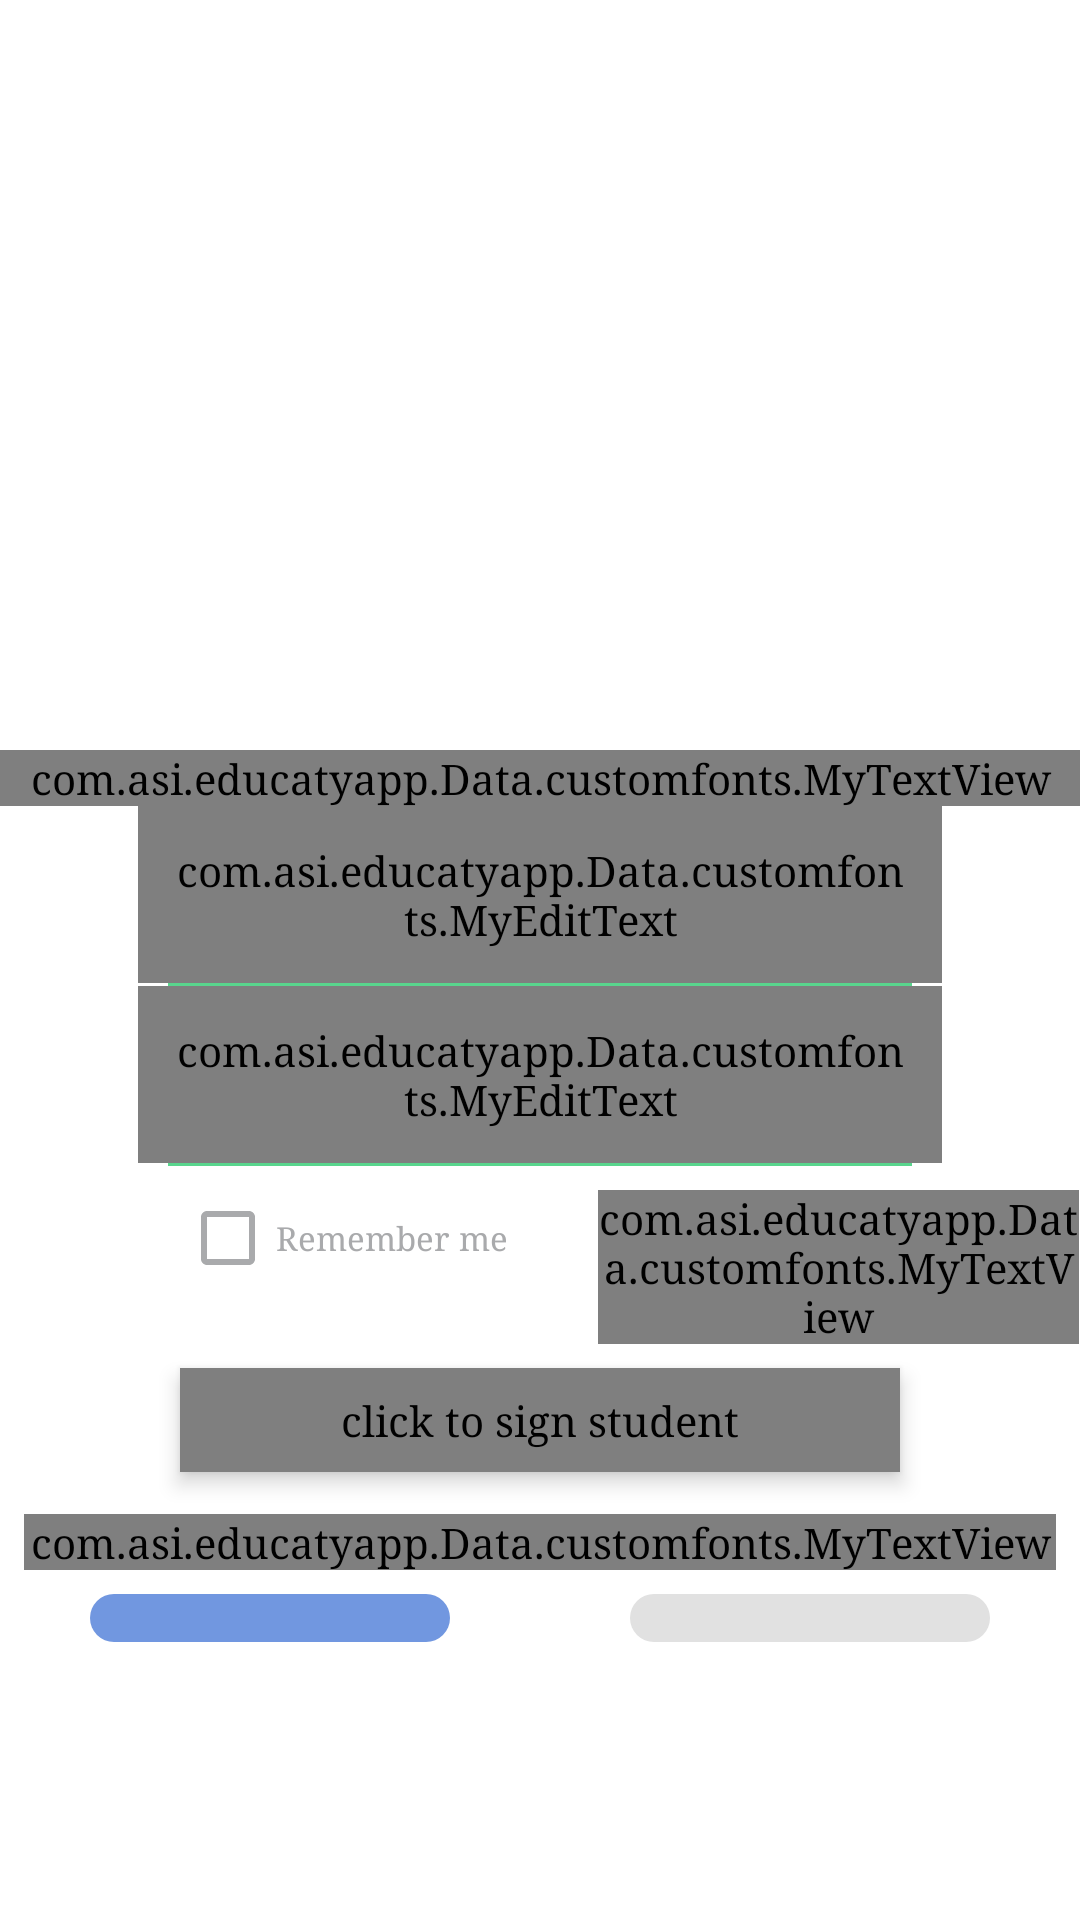

The Android layout XML behind this screen, and the referenced resources:
<!-- AndroidManifest.xml: application theme AppTheme -->
<!-- res/layout/mystudentlogin.xml -->
<?xml version="1.0" encoding="utf-8"?>
<RelativeLayout xmlns:android="http://schemas.android.com/apk/res/android"
    xmlns:app="http://schemas.android.com/apk/res-auto"
    xmlns:tools="http://schemas.android.com/tools"
    android:layout_width="match_parent"
    android:layout_height="match_parent"
    android:background="#fff">


    <FrameLayout
        android:layout_width="match_parent"
        android:layout_height="250dp"
        android:background="@drawable/studentbg"
        android:scaleType="centerCrop"
        android:id="@+id/frameLayout"></FrameLayout>


    <LinearLayout
        android:id="@+id/linear"
        android:layout_width="match_parent"
        android:layout_height="wrap_content"
        android:orientation="vertical"
        android:layout_below="@+id/frameLayout"
        android:layout_alignParentStart="true"
        android:layout_alignParentLeft="true">

        <com.asi.educatyapp.Data.customfonts.MyTextView
            android:id="@+id/head"
            android:layout_width="match_parent"
            android:layout_height="wrap_content"
            android:gravity="center"
            android:text="@string/student_login"
            android:textColor="#4c565f"
            android:textSize="29dp"

            />


        <android.support.design.widget.TextInputLayout
            android:id="@+id/studentemail"
            android:layout_width="match_parent"
            android:layout_height="wrap_content"
            android:textColor="@color/colortext"
            android:textColorHint="@color/colorhint">

            <com.asi.educatyapp.Data.customfonts.MyEditText
                android:id="@+id/emailInputStudent"
                android:layout_width="match_parent"
                android:layout_height="wrap_content"
                android:layout_marginLeft="46dp"
                android:layout_marginRight="46dp"
                android:background="#0000"
                android:drawableLeft="@drawable/user"
                android:drawablePadding="12dp"
                android:gravity="left"
                android:hint="@string/email"
                android:maxLength="25"
                android:padding="12dp"
                android:textColor="@color/colortext"
                android:textColorHint="@color/colorhint"
                android:textSize="16dp" />

        </android.support.design.widget.TextInputLayout>

        <View
            android:layout_width="match_parent"
            android:layout_height="1dp"
            android:layout_marginLeft="56dp"
            android:layout_marginRight="56dp"
            android:background="#59d58d" />


        <android.support.design.widget.TextInputLayout
            android:id="@+id/studentpassword"
            android:layout_width="match_parent"
            android:layout_height="wrap_content"
            android:textColor="@color/colortext"
            android:textColorHint="@color/colorhint">


            <com.asi.educatyapp.Data.customfonts.MyEditText

                android:id="@+id/passwordinputstudent"
                android:layout_width="match_parent"
                android:layout_height="wrap_content"
                android:layout_marginLeft="46dp"
                android:layout_marginRight="46dp"
                android:background="#0000"
                android:drawableLeft="@drawable/pass"
                android:drawablePadding="12dp"
                android:hint="@string/password"
                android:inputType="textPassword"
                android:padding="12dp"
                android:textColor="@color/colortext"
                android:textColorHint="@color/colorhint"
                android:textSize="16dp"


                />
        </android.support.design.widget.TextInputLayout>

        <View
            android:layout_width="match_parent"
            android:layout_height="1dp"
            android:layout_marginLeft="56dp"
            android:layout_marginRight="56dp"
            android:background="#59d58d" />

        <LinearLayout
            android:id="@+id/linear4"
            android:layout_width="match_parent"
            android:layout_height="wrap_content"
            android:layout_marginTop="8dp"
            android:orientation="horizontal"

            >

            <CheckBox
                android:id="@+id/stremember"
                android:layout_width="0dp"
                android:layout_height="wrap_content"
                android:layout_marginLeft="60dp"
                android:layout_weight="2"
                android:buttonTint="@color/colorhint"
                android:checked="false"
                android:text="@string/remember_me"
                android:textColor="@color/colorhint"
                android:textSize="11dp"


                />

            <com.asi.educatyapp.Data.customfonts.MyTextView
                android:background="?attr/selectableItemBackgroundBorderless"
                android:clickable="true"
                android:id="@+id/forgotpass"
                android:layout_width="0dp"
                android:layout_height="wrap_content"
                android:layout_gravity="center"
                android:layout_weight="2.3"
                android:text="@string/forgot_password"
                android:textColor="@color/colorhint"
                android:textSize="11dp"

                />


        </LinearLayout>


        <com.asi.educatyapp.Data.customfonts.MyTextView
            android:id="@+id/signin1"
            android:contentDescription="@string/click_to_sign_student"
            android:foreground="?attr/selectableItemBackground"
            android:layout_width="match_parent"
            android:layout_height="wrap_content"
            android:layout_marginBottom="6dp"
            android:layout_marginLeft="60dp"
            android:layout_marginRight="60dp"
            android:layout_marginTop="8dp"
            android:background="@drawable/rect1"
            android:clickable="true"
            android:elevation="4dp"
            android:gravity="center"
            android:padding="8dp"
            android:text="@string/sign_in"
            android:textColor="#fff"
            android:textSize="16dp"


            />


        <com.asi.educatyapp.Data.customfonts.MyTextView
            android:id="@+id/orrigest"
            android:layout_width="match_parent"
            android:layout_height="wrap_content"
            android:layout_above="@+id/acc"
            android:gravity="center"
            android:layout_margin="8dp"
            android:lines="2"
            android:foreground="?attr/selectableItemBackground"
            android:textStyle="bold"
            android:text="@string/or_register"
            android:textColor="@color/colorhint" />

    </LinearLayout>


    <LinearLayout
        android:id="@+id/linear3"
        android:layout_width="match_parent"
        android:layout_height="wrap_content"
        android:orientation="horizontal"
        android:layout_below="@+id/linear"
        android:layout_alignParentStart="true"
        android:layout_alignParentLeft="true">

        <LinearLayout
            android:layout_width="match_parent"
            android:layout_height="wrap_content"
            android:layout_marginLeft="30dp"
            android:layout_marginRight="30dp"
            android:layout_weight="1"
            android:background="@drawable/rectfb"
            android:orientation="horizontal">

            <ImageView
                android:contentDescription="@string/sign_facebook"
                android:foreground="?attr/selectableItemBackground"
                android:layout_width="match_parent"
                android:layout_height="wrap_content"
                android:padding="8dp"
                android:background="?attr/selectableItemBackgroundBorderless"
                android:clickable="true"
                android:src="@drawable/fb" />


        </LinearLayout>

        <LinearLayout
            android:layout_width="match_parent"
            android:layout_height="wrap_content"
            android:layout_marginLeft="30dp"
            android:layout_marginRight="30dp"
            android:layout_weight="1"
            android:background="@drawable/rectgoogle"
            android:orientation="horizontal">

            <ImageView
                android:contentDescription="@string/sign_google"
                android:foreground="?attr/selectableItemBackground"
                android:id="@+id/googleicon"
                android:background="?attr/selectableItemBackgroundBorderless"
                android:clickable="true"
                android:layout_width="match_parent"
                android:layout_height="wrap_content"
                android:padding="8dp"
                android:src="@drawable/google" />

        </LinearLayout>


    </LinearLayout>


</RelativeLayout>
<!-- resources referenced by this layout -->
<resources>
  <color name="colorhint">#a9aaac</color>
  <color name="colortext">#100b20</color>
  <!-- drawable rect1 (drawable) -->
  <?xml version="1.0" encoding="utf-8"?>
  <shape xmlns:android="http://schemas.android.com/apk/res/android"
      android:id="@+id/listview_background_shape">
      <stroke
          android:width="0dp"
          android:color="#ffffff" />
      <padding
          android:left="0dp"
          android:top="0dp"
          android:right="0dp"
          android:bottom="0dp" />
      <corners android:radius="100dp" />
      <solid android:color="#59d58d" />
  
  </shape>
  <!-- drawable rectfb (drawable) -->
  <?xml version="1.0" encoding="utf-8"?>
  <shape xmlns:android="http://schemas.android.com/apk/res/android"
      android:id="@+id/listview_background_shape">
      <stroke
          android:width="0dp"
          android:color="#ffffff" />
      <padding
          android:left="0dp"
          android:top="0dp"
          android:right="0dp"
          android:bottom="0dp" />
      <corners android:radius="100dp" />
      <solid android:color="#7197e0" />
  
  </shape>
  <!-- drawable rectgoogle (drawable) -->
  <?xml version="1.0" encoding="utf-8"?>
  <shape xmlns:android="http://schemas.android.com/apk/res/android"
      android:id="@+id/listview_background_shape">
      <stroke
          android:width="0dp"
          android:color="#ffffff" />
      <padding
          android:left="0dp"
          android:top="0dp"
          android:right="0dp"
          android:bottom="0dp" />
      <corners android:radius="100dp" />
      <solid android:color="#e1e1e1" />
  
  </shape>
  <string name="click_to_sign_student">click to sign student</string>
  <string name="email">email</string>
  <string name="forgot_password">Forgot password?</string>
  <string name="or_register">Or Register?</string>
  <string name="password">password</string>
  <string name="remember_me">Remember me</string>
  <string name="sign_facebook">click to sign in with facebook</string>
  <string name="sign_google">click to sign in with google</string>
  <string name="sign_in">Sign in</string>
  <string name="student_login">Student Login</string>
  <style name="AppTheme" parent="Theme.AppCompat.Light.NoActionBar">
          
  
          <item name="windowActionBar">false</item>
          <item name="windowNoTitle">true</item>
          <item name="colorPrimary">@color/colorPrimary</item>
          <item name="colorPrimaryDark">@color/colorPrimaryDark</item>
          <item name="colorAccent">@color/colorAccent</item>
          <item name="android:typeface">serif</item>
          <item name="android:colorButtonNormal">@drawable/button_selector</item>
          <item name="colorButtonNormal">@drawable/button_selector</item>
          <item name="android:buttonStyle">@style/FriendlyButtonStyle</item>
      </style>
  <color name="colorPrimary">#00bcd4</color>
  <color name="colorPrimaryDark">#00bcd4</color>
  <color name="colorAccent">#ffc640</color>
  <style name="FriendlyButtonStyle" parent="Widget.AppCompat.Button">
          <item name="android:textColor">@color/colorTitle</item>
          <item name="android:actionMenuTextColor">@color/black</item>
          <item name="background">@color/white</item>
  
      </style>
  <color name="colorTitle">#ffffff</color>
  <!-- not gathered from this repository: default colours our renderer supplied (Android Studio template values) -->
  <color name="black">#FF000000</color>
  <color name="white">#FFFFFFFF</color>
</resources>
